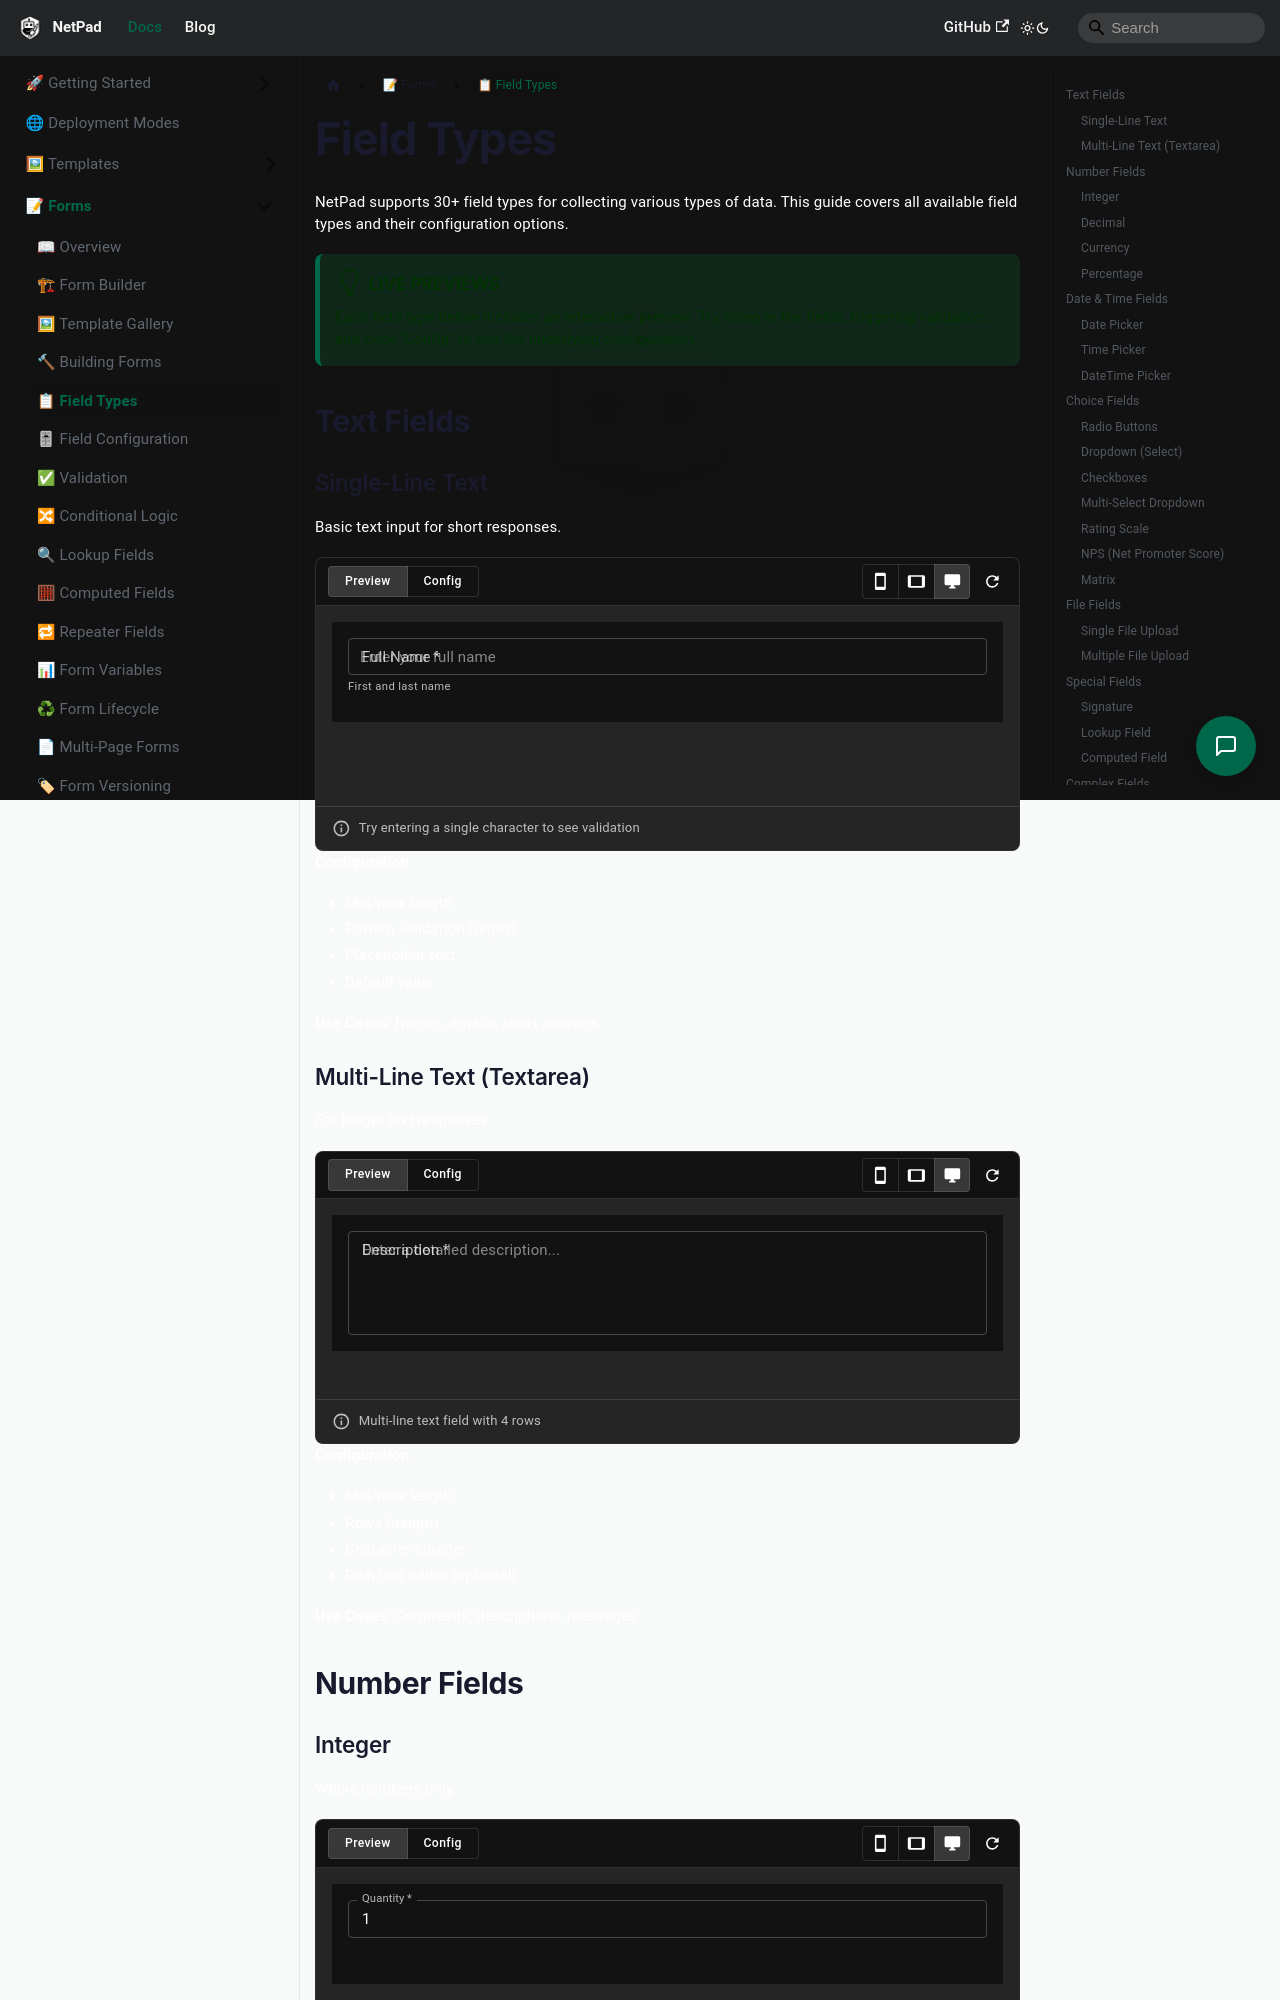

repository: mrlynn/netpad-docs · page: docs/forms/field-types/index.html · generator: docusaurus

# Field Types

NetPad supports 30+ field types for collecting various types of data. This guide covers all available field types and their configuration options.

:::tip Live Previews
Each field type below includes an interactive preview. Try filling in the fields, triggering validation, and click "Config" to see the underlying configuration.
:::

## Text Fields

### Single-Line Text

Basic text input for short responses.

<FormPreview
  fields={[
    {
      type: 'short_text',
      path: 'name',
      label: 'Full Name',
      required: true,
      placeholder: 'Enter your full name',
      helpText: 'First and last name',
      validation: { minLength: 2, maxLength: 100 }
    }
  ]}
  settings={{ showSubmitButton: false }}
  hint="Try entering a single character to see validation"
/>

**Configuration**:
- Min/max length
- Pattern validation (regex)
- Placeholder text
- Default value

**Use Cases**: Names, emails, short answers

### Multi-Line Text (Textarea)

For longer text responses.

<FormPreview
  fields={[
    {
      type: 'long_text',
      path: 'description',
      label: 'Description',
      required: true,
      placeholder: 'Enter a detailed description...',
      rows: 4,
      validation: { maxLength: 500 }
    }
  ]}
  settings={{ showSubmitButton: false }}
  hint="Multi-line text field with 4 rows"
/>

**Configuration**:
- Min/max length
- Rows (height)
- Character counter
- Rich text editor (optional)

**Use Cases**: Comments, descriptions, messages

## Number Fields
